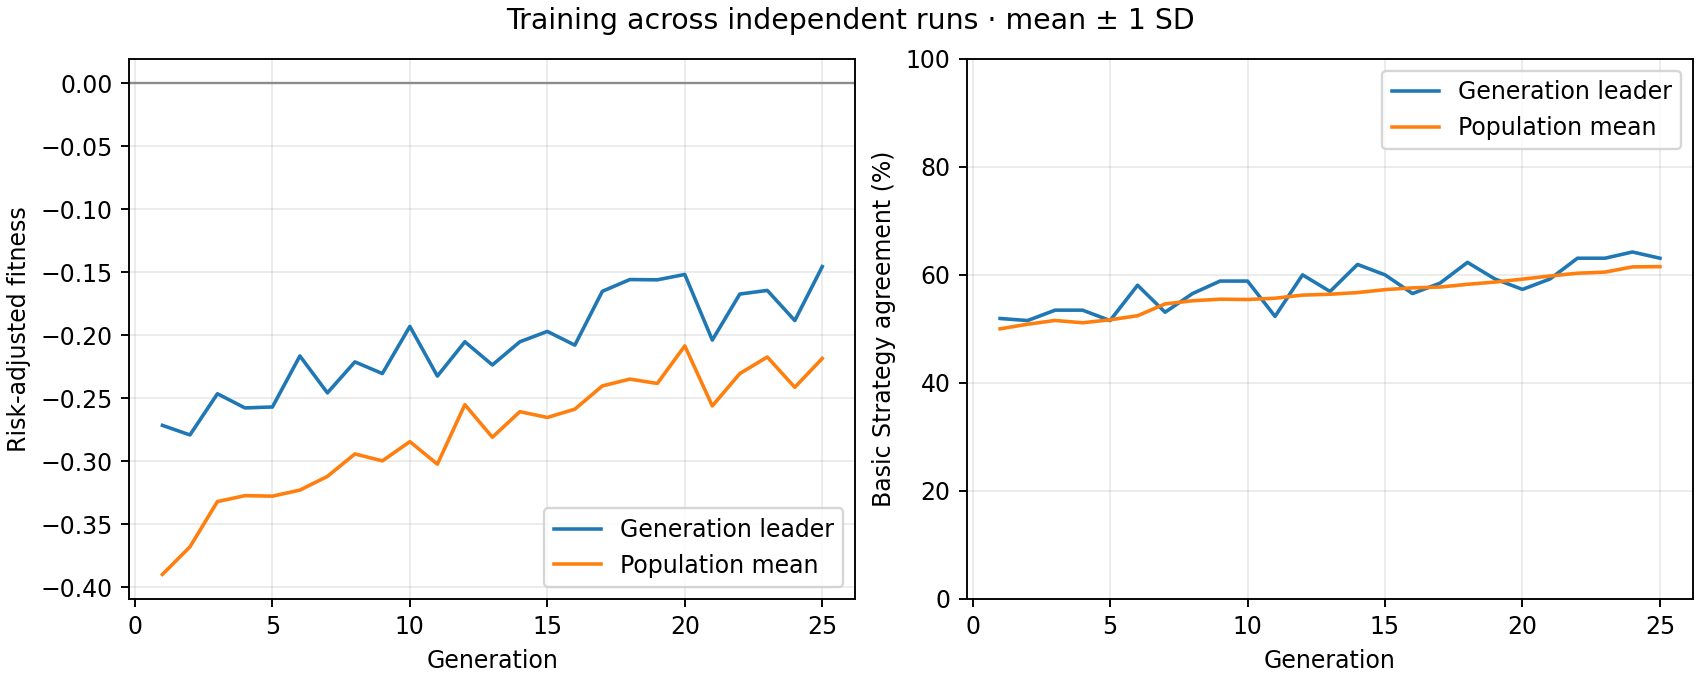

The file beside this chart, header and first rows:
generation, best_fitness_mean, best_fitness_sd, average_fitness_mean, average_fitness_sd, best_match_pct_mean, best_match_pct_sd, population_match_pct_mean, population_match_pct_sd
1, -0.2715, 0.0, -0.3898, 0.0, 51.92, 0.0, 50.01, 0.0
2, -0.2791, 0.0, -0.3679, 0.0, 51.54, 0.0, 50.86, 0.0
3, -0.2464, 0.0, -0.332, 0.0, 53.46, 0.0, 51.56, 0.0
4, -0.2577, 0.0, -0.3273, 0.0, 53.46, 0.0, 51.13, 0.0
5, -0.2569, 0.0, -0.3277, 0.0, 51.54, 0.0, 51.68, 0.0
6, -0.2164, 0.0, -0.3229, 0.0, 58.08, 0.0, 52.43, 0.0
7, -0.2457, 0.0, -0.312, 0.0, 53.08, 0.0, 54.62, 0.0
8, -0.2211, 0.0, -0.2942, 0.0, 56.54, 0.0, 55.21, 0.0
9, -0.2304, 0.0, -0.2997, 0.0, 58.85, 0.0, 55.49, 0.0
10, -0.1929, 0.0, -0.2844, 0.0, 58.85, 0.0, 55.44, 0.0
11, -0.2324, 0.0, -0.3023, 0.0, 52.31, 0.0, 55.67, 0.0
12, -0.2052, 0.0, -0.2551, 0.0, 60.0, 0.0, 56.25, 0.0
13, -0.2236, 0.0, -0.2809, 0.0, 56.92, 0.0, 56.41, 0.0
14, -0.2052, 0.0, -0.2607, 0.0, 61.92, 0.0, 56.72, 0.0
15, -0.1969, 0.0, -0.2652, 0.0, 60.0, 0.0, 57.26, 0.0
16, -0.2078, 0.0, -0.2587, 0.0, 56.54, 0.0, 57.59, 0.0
17, -0.1651, 0.0, -0.2402, 0.0, 58.46, 0.0, 57.74, 0.0
18, -0.1558, 0.0, -0.2348, 0.0, 62.31, 0.0, 58.25, 0.0
19, -0.156, 0.0, -0.2383, 0.0, 59.23, 0.0, 58.67, 0.0
20, -0.1517, 0.0, -0.2084, 0.0, 57.31, 0.0, 59.21, 0.0
21, -0.2038, 0.0, -0.2561, 0.0, 59.23, 0.0, 59.79, 0.0
22, -0.1673, 0.0, -0.2304, 0.0, 63.08, 0.0, 60.3, 0.0
23, -0.1644, 0.0, -0.2172, 0.0, 63.08, 0.0, 60.51, 0.0
24, -0.1883, 0.0, -0.2413, 0.0, 64.23, 0.0, 61.47, 0.0
25, -0.1455, 0.0, -0.2184, 0.0, 63.08, 0.0, 61.52, 0.0
